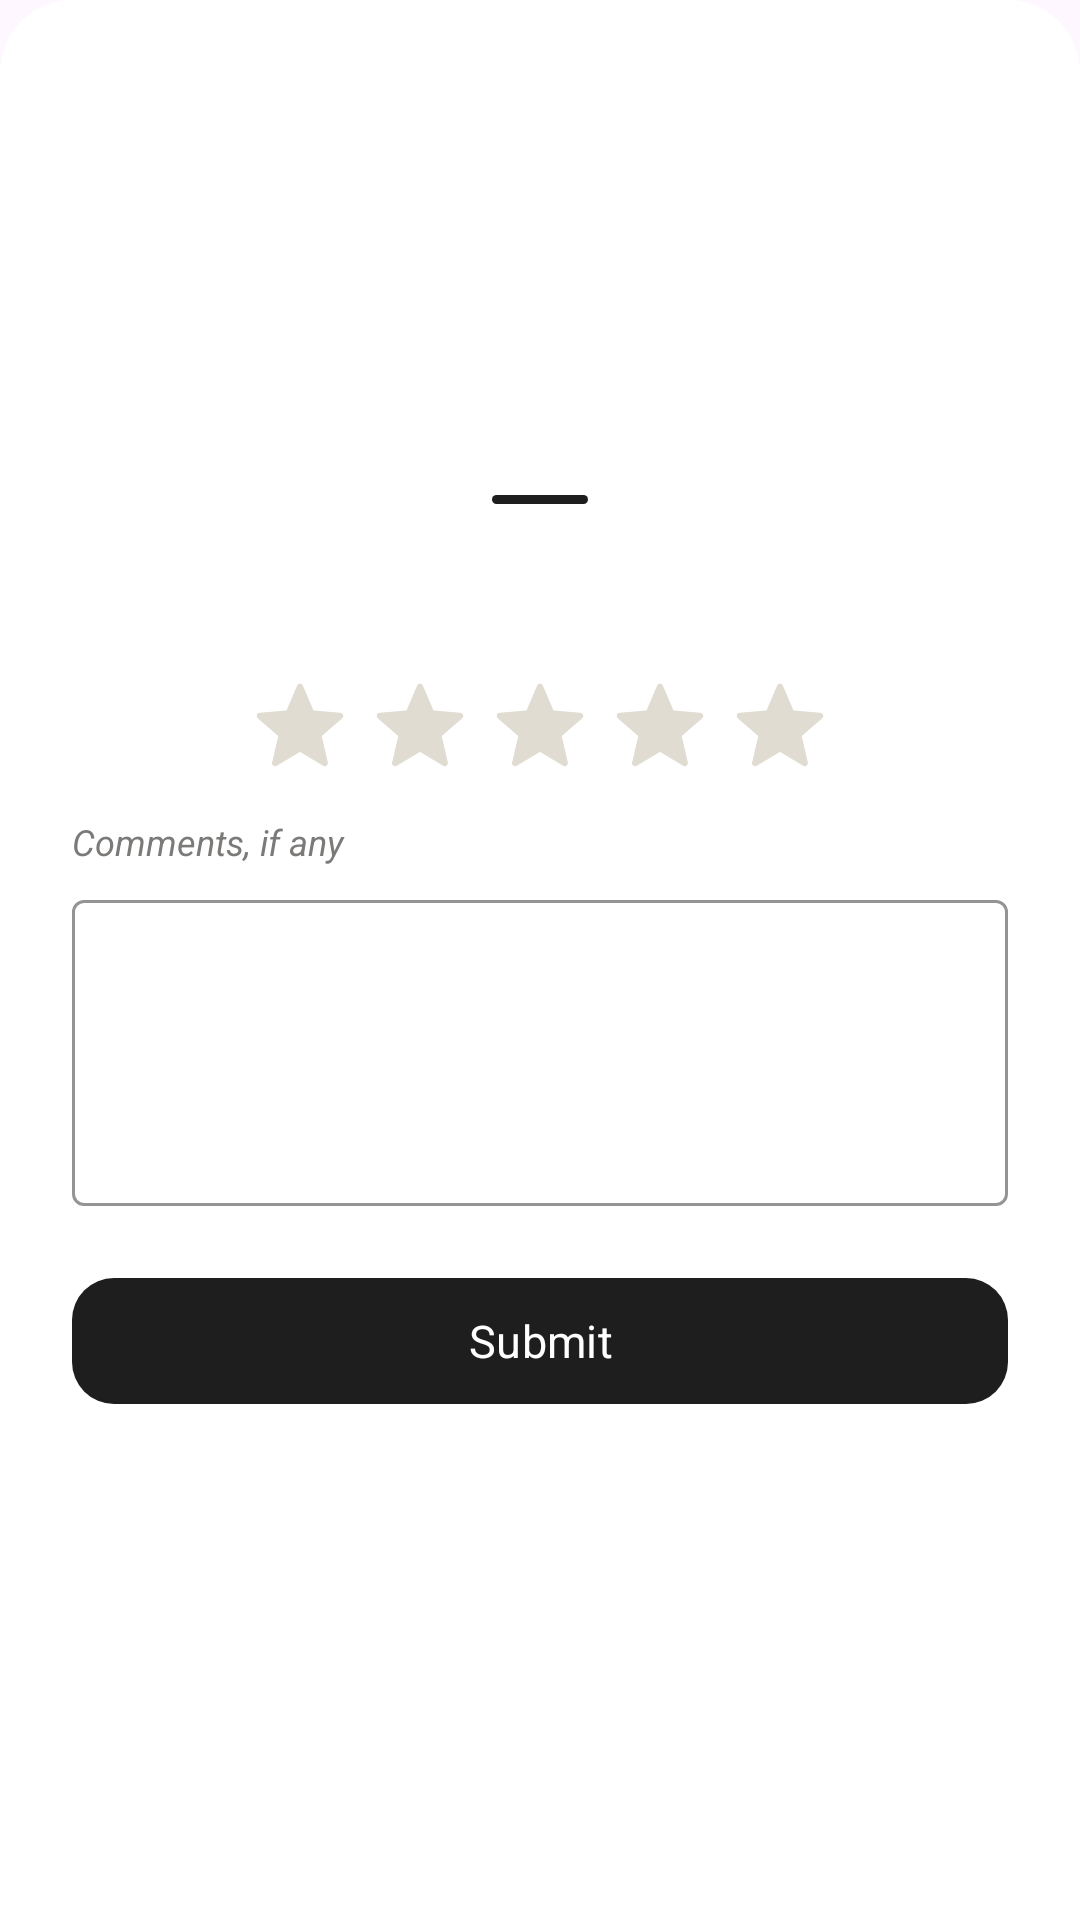

This screen was rendered from an Android layout file. Write that file and the resources it references.
<!-- AndroidManifest.xml: application theme Theme.Void -->
<!-- res/layout/fragment_review_order_sheet.xml -->
<?xml version="1.0" encoding="utf-8"?>
<LinearLayout xmlns:android="http://schemas.android.com/apk/res/android"
    xmlns:app="http://schemas.android.com/apk/res-auto"
    xmlns:tools="http://schemas.android.com/tools"
    android:layout_width="match_parent"
    android:layout_height="wrap_content"
    android:background="@drawable/bg_review_sheet"
    android:orientation="vertical"
    android:paddingStart="24dp"
    android:paddingTop="22dp"
    android:paddingEnd="24dp"
    android:paddingBottom="20dp">

        <FrameLayout
            android:layout_width="60dp"
            android:layout_height="60dp"
            android:layout_gravity="center_horizontal"
            android:background="@drawable/bg_review_icon">

            <ImageView
                android:layout_width="28dp"
                android:layout_height="28dp"
                android:layout_gravity="center"
                android:contentDescription="@null"
                android:tint="@color/home_white"
                app:srcCompat="@drawable/ic_check" />
        </FrameLayout>

        <TextView
            android:id="@+id/reviewSheetTitle"
            android:layout_width="match_parent"
            android:layout_height="wrap_content"
            android:layout_marginTop="14dp"
            android:fontFamily="sans-serif-medium"
            android:gravity="center"
            android:textColor="@color/home_text_primary"
            android:textSize="22sp"
            android:textStyle="bold"
            tools:text="Order Delivered!" />

        <TextView
            android:id="@+id/reviewSheetSubtitle"
            android:layout_width="match_parent"
            android:layout_height="wrap_content"
            android:layout_marginTop="8dp"
            android:gravity="center"
            android:lineSpacingMultiplier="1.3"
            android:textColor="@color/home_text_hint"
            android:textSize="13sp"
            tools:text="Your order from AlfinasStore arrived on May 2, 2026." />

        <View
            android:layout_width="32dp"
            android:layout_height="3dp"
            android:layout_gravity="center_horizontal"
            android:layout_marginTop="14dp"
            android:background="@drawable/bg_review_divider" />

        <TextView
            android:id="@+id/reviewSheetRateLabel"
            android:layout_width="match_parent"
            android:layout_height="wrap_content"
            android:layout_marginTop="22dp"
            android:fontFamily="sans-serif-medium"
            android:textColor="@color/home_text_primary"
            android:textSize="15sp"
            android:textStyle="bold"
            tools:text="Rate your order" />

        <LinearLayout
            android:id="@+id/reviewSheetStars"
            android:layout_width="wrap_content"
            android:layout_height="wrap_content"
            android:layout_gravity="center_horizontal"
            android:layout_marginTop="14dp"
            android:gravity="center"
            android:orientation="horizontal">

            <ImageView
                android:id="@+id/reviewStar1"
                android:layout_width="36dp"
                android:layout_height="36dp"
                android:layout_marginEnd="4dp"
                android:contentDescription="@null"
                android:padding="2dp"
                android:tint="@color/review_star_empty"
                app:srcCompat="@drawable/ic_star_rounded" />

            <ImageView
                android:id="@+id/reviewStar2"
                android:layout_width="36dp"
                android:layout_height="36dp"
                android:layout_marginEnd="4dp"
                android:contentDescription="@null"
                android:padding="2dp"
                android:tint="@color/review_star_empty"
                app:srcCompat="@drawable/ic_star_rounded" />

            <ImageView
                android:id="@+id/reviewStar3"
                android:layout_width="36dp"
                android:layout_height="36dp"
                android:layout_marginEnd="4dp"
                android:contentDescription="@null"
                android:padding="2dp"
                android:tint="@color/review_star_empty"
                app:srcCompat="@drawable/ic_star_rounded" />

            <ImageView
                android:id="@+id/reviewStar4"
                android:layout_width="36dp"
                android:layout_height="36dp"
                android:layout_marginEnd="4dp"
                android:contentDescription="@null"
                android:padding="2dp"
                android:tint="@color/review_star_empty"
                app:srcCompat="@drawable/ic_star_rounded" />

            <ImageView
                android:id="@+id/reviewStar5"
                android:layout_width="36dp"
                android:layout_height="36dp"
                android:contentDescription="@null"
                android:padding="2dp"
                android:tint="@color/review_star_empty"
                app:srcCompat="@drawable/ic_star_rounded" />
        </LinearLayout>

        <LinearLayout
            android:id="@+id/reviewSheetIssuesContainer"
            android:layout_width="match_parent"
            android:layout_height="wrap_content"
            android:layout_marginTop="10dp"
            android:orientation="vertical"
            android:visibility="gone">

            <com.google.android.material.checkbox.MaterialCheckBox
                android:id="@+id/reviewSheetIssue1"
                android:layout_width="match_parent"
                android:layout_height="wrap_content"
                android:buttonTint="@color/home_balance_background"
                android:paddingStart="6dp"
                android:text="Packaging was damaged"
                android:textColor="@color/home_text_primary"
                android:textSize="14sp" />

            <com.google.android.material.checkbox.MaterialCheckBox
                android:id="@+id/reviewSheetIssue2"
                android:layout_width="match_parent"
                android:layout_height="wrap_content"
                android:buttonTint="@color/home_balance_background"
                android:paddingStart="6dp"
                android:text="Item didn't match description"
                android:textColor="@color/home_text_primary"
                android:textSize="14sp" />

            <com.google.android.material.checkbox.MaterialCheckBox
                android:id="@+id/reviewSheetIssue3"
                android:layout_width="match_parent"
                android:layout_height="wrap_content"
                android:buttonTint="@color/home_balance_background"
                android:paddingStart="6dp"
                android:text="Item(s) were missing"
                android:textColor="@color/home_text_primary"
                android:textSize="14sp" />

            <com.google.android.material.checkbox.MaterialCheckBox
                android:id="@+id/reviewSheetIssue4"
                android:layout_width="match_parent"
                android:layout_height="wrap_content"
                android:buttonTint="@color/home_balance_background"
                android:paddingStart="6dp"
                android:text="Other…"
                android:textColor="@color/home_text_primary"
                android:textSize="14sp" />
        </LinearLayout>

        <TextView
            android:layout_width="match_parent"
            android:layout_height="wrap_content"
            android:layout_marginTop="12dp"
            android:text="Comments, if any"
            android:textColor="@color/home_text_hint"
            android:textSize="12sp"
            android:textStyle="italic" />

        <com.google.android.material.textfield.TextInputLayout
            android:id="@+id/reviewSheetCommentLayout"
            style="@style/Widget.MaterialComponents.TextInputLayout.OutlinedBox"
            android:layout_width="match_parent"
            android:layout_height="wrap_content"
            android:layout_marginTop="6dp"
            android:hint=""
            app:boxStrokeColor="@color/home_chip_border">

            <com.google.android.material.textfield.TextInputEditText
                android:id="@+id/reviewSheetCommentInput"
                android:layout_width="match_parent"
                android:layout_height="wrap_content"
                android:gravity="top|start"
                android:inputType="textMultiLine|textCapSentences"
                android:maxLines="5"
                android:minLines="4"
                android:textColor="@color/home_text_primary"
                android:textSize="14sp" />
        </com.google.android.material.textfield.TextInputLayout>

        <TextView
            android:id="@+id/reviewSheetCommentReadOnly"
            android:layout_width="match_parent"
            android:layout_height="wrap_content"
            android:layout_marginTop="6dp"
            android:lineSpacingMultiplier="1.3"
            android:textColor="@color/home_text_primary"
            android:textSize="14sp"
            android:textStyle="italic"
            android:visibility="gone"
            tools:text="“Quick delivery, well packaged.”" />

        <com.google.android.material.button.MaterialButton
            android:id="@+id/reviewSheetSubmit"
            android:layout_width="match_parent"
            android:layout_height="50dp"
            android:layout_marginTop="20dp"
            android:fontFamily="sans-serif-medium"
            android:text="Submit"
            android:textColor="@color/home_white"
            android:textSize="15sp"
            app:backgroundTint="@color/home_balance_background"
            app:cornerRadius="14dp" />
</LinearLayout>
<!-- resources referenced by this layout -->
<resources>
  <color name="home_balance_background">#1E1E1F</color>
  <color name="home_chip_border">#E7DED3</color>
  <color name="home_text_hint">#7C7A78</color>
  <color name="home_text_primary">#111111</color>
  <color name="home_white">#FFFFFFFF</color>
  <color name="review_star_empty">#E1DCD2</color>
  <!-- drawable bg_review_divider (drawable) -->
  <?xml version="1.0" encoding="utf-8"?>
  <shape xmlns:android="http://schemas.android.com/apk/res/android"
      android:shape="rectangle">
      <solid android:color="@color/home_balance_background" />
      <corners android:radius="2dp" />
  </shape>
  <!-- drawable bg_review_sheet (drawable) -->
  <?xml version="1.0" encoding="utf-8"?>
  <shape xmlns:android="http://schemas.android.com/apk/res/android"
      android:shape="rectangle">
      <solid android:color="@color/home_white" />
      <corners
          android:topLeftRadius="24dp"
          android:topRightRadius="24dp" />
  </shape>
  <!-- drawable ic_star_rounded (drawable) -->
  <vector xmlns:android="http://schemas.android.com/apk/res/android"
      android:width="32dp"
      android:height="32dp"
      android:viewportWidth="24"
      android:viewportHeight="24">
      <path
          android:fillColor="#FFFFFF"
          android:pathData="M12,17.27 L18.18,21 16.54,13.97 22,9.24 14.81,8.62 12,2 9.19,8.62 2,9.24 7.45,13.97 5.82,21 Z"
          android:strokeColor="#FFFFFF"
          android:strokeLineCap="round"
          android:strokeLineJoin="round"
          android:strokeWidth="1.6" />
  </vector>
  <style name="Theme.Void" parent="Base.Theme.Void" />
  <style name="Base.Theme.Void" parent="Theme.Material3.Light.NoActionBar">
          <item name="android:statusBarColor">@color/home_background</item>
          <item name="android:navigationBarColor">@android:color/transparent</item>
          <item name="android:windowLightStatusBar">true</item>
          <item name="android:windowLightNavigationBar">false</item>
          <item name="android:forceDarkAllowed">false</item>
          <item name="android:fontFamily">sans-serif</item>
          <item name="fontFamily">sans-serif</item>
      </style>
  <color name="home_background">#FFFFFFFF</color>
</resources>
